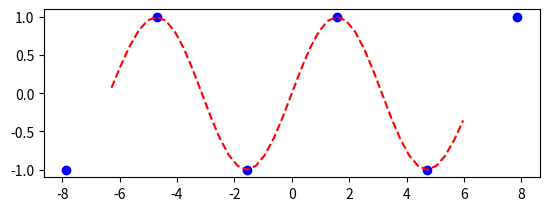

The matplotlib source for this figure:
def get_li(xi, x_set=[]):
    def li(Lx):
        W = 1
        c = 1
        for each_x in x_set:
            if each_x == xi:
                continue
            W = W * (Lx - each_x)

        for each_x in x_set:
            if each_x == xi:
                continue
            c = c * (xi - each_x)

        # 这里一定要转成float类型，否则极易出现严重错误. 原因就不说了(截断误差)
        return W / float(c)

    return li


def get_basis_func_alpha(xi, x_set=[]):
    def basis_func_alpha(x):
        tmp_sum = 0
        for each_x in x_set:
            if each_x == xi:
                continue
            tmp_sum = tmp_sum + 1 / float(xi - each_x)

        return (1 + 2 * (xi - x) * tmp_sum) * ((get_li(xi, x_set))(x)) ** 2

    return basis_func_alpha


def get_basis_func_beta(xi, x_set=[]):
    return lambda x: (x - xi) * ((get_li(xi, x_set))(x)) ** 2


def get_Hermite_interpolation(x=[], fx=[], deriv=[]):
    set_of_func_alpha = []  # α(x)基函数集合
    set_of_func_beta = []  # β(x)基函数集合
    for each in x:  # 获得每个插值点的基函数
        tmp_func = get_basis_func_alpha(each, x)
        set_of_func_alpha.append(tmp_func)  # 将集合x中的每个元素对应的插值基函数保存
        tmp_func = get_basis_func_beta(each, x)
        set_of_func_beta.append(tmp_func)  # 将集合x中的每个元素对应的插值基函数保存

    def Hermite_interpolation(Hx):
        result = 0
        for index in range(len(x)):
            result = result + fx[index] * set_of_func_alpha[index](Hx) + deriv[index] * set_of_func_beta[index](
                Hx)  # 根据根据拉格朗日插值法计算Lx的值
        return result

    return Hermite_interpolation


if __name__ == '__main__':
    ''' 插值节点, 这里用二次函数生成插值节点，每两个节点x轴距离位10 '''
    import math

    sr_x = [(i * math.pi) + (math.pi / 2) for i in range(-3, 3)]
    sr_fx = [math.sin(i) for i in sr_x]
    deriv = [0 for i in sr_x]  # 导数都为 0
    Hx = get_Hermite_interpolation(sr_x, sr_fx, deriv)  # 获得插值函数
    tmp_x = [i * 0.1 * math.pi for i in range(-20, 20)]  # 测试用例
    tmp_y = [Hx(i) for i in tmp_x]  # 根据插值函数获得测试用例的纵坐标

    ''' 画图 '''
    import matplotlib.pyplot as plt

    plt.figure("play")
    ax1 = plt.subplot(211)
    plt.sca(ax1)
    plt.plot(sr_x, sr_fx, linestyle=' ', marker='o', color='b')
    plt.plot(tmp_x, tmp_y, linestyle='--', color='r')
    plt.show()